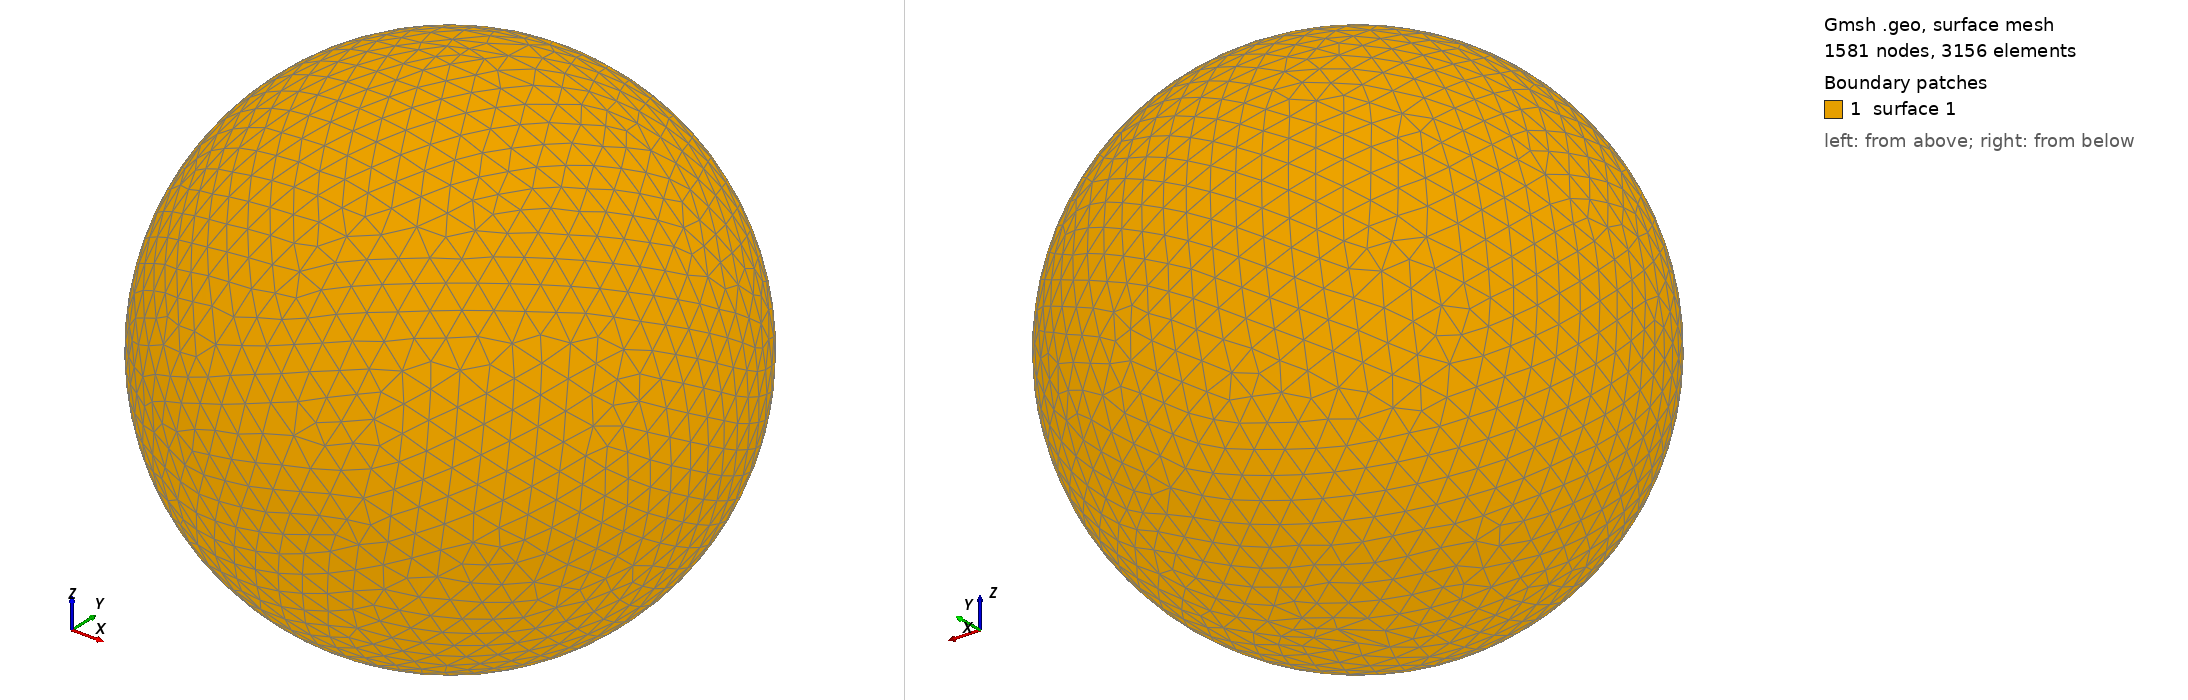

Gmsh geometry script, surface-meshed: 1581 nodes, 3156 surface elements. Boundary patches (legend numbers): 1 surface 1. Left view from above one corner, right view from below the opposite corner. The script declares no physical surfaces, so the legend lists its geometric surfaces. The drawing asked Gmsh for element sizes between 1% and 20% of the model's largest extent; the script's own settings can give other sizes.

=== shot0289.geo (drawn) ===
SetFactory("OpenCASCADE");
Point(1) = {0,0,0,0};
Sphere(1) = {0,0,0,0.00359200};
MeshSize{ PointsOf{ Surface{:}; } } = 0.000359200;
Mesh.ElementOrder=1;
Mesh.Format=39;
